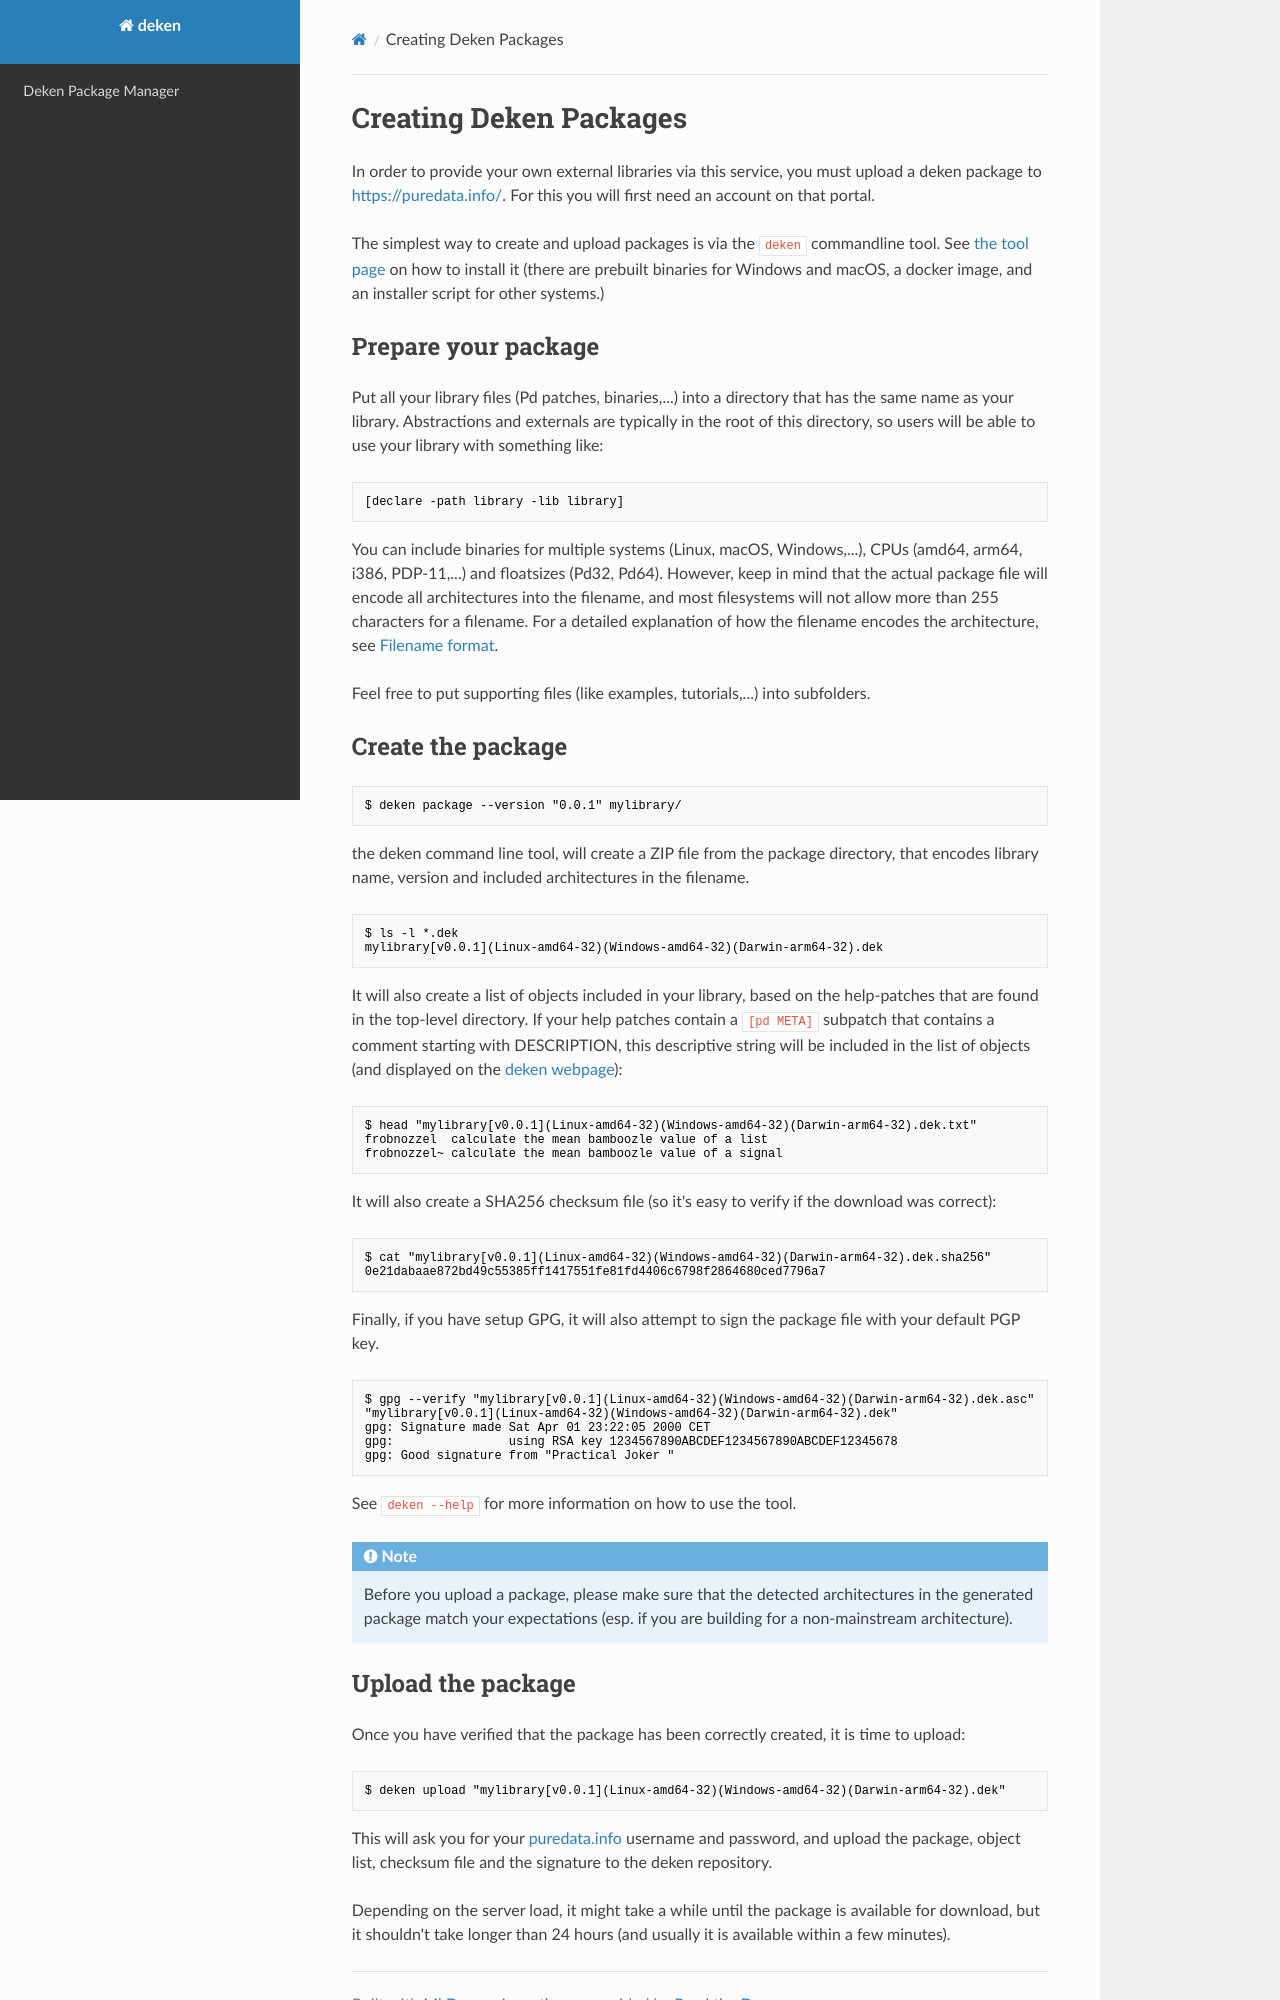

repository: pure-data/deken · page: packaging/index.html · generator: mkdocs

Creating Deken Packages
=======================

In order to provide your own external libraries via this service,
you must upload a deken package to <https://puredata.info/>.
For this you will first need an account on that portal.

The simplest way to create and upload packages is via the `deken` commandline tool.
See [the tool page](cmdline.md) on how to install it (there are prebuilt binaries for Windows and macOS, a docker image, and an installer script for other systems.)

## Prepare your package

Put all your library files (Pd patches, binaries,...) into a directory that has the same name as your library.
Abstractions and externals are typically in the root of this directory,
so users will be able to use your library with something like:
``` pd
[declare -path library -lib library]
```

You can include binaries for multiple systems (Linux, macOS, Windows,...),
CPUs (amd64, arm64, i386, PDP-11,...) and floatsizes (Pd32, Pd64).
However, keep in mind that the actual package file will encode all architectures into the filename,
and most filesystems will not allow more than 255 characters for a filename.
For a detailed explanation of how the filename encodes the architecture, see [Filename format](file-format.md).

Feel free to put supporting files (like examples, tutorials,...) into subfolders.


## Create the package

``` console
$ deken package --version "0.0.1" mylibrary/
```

the deken command line tool, will create a ZIP file from the package directory,
that encodes library name, version and included architectures in the filename.

``` console
$ ls -l *.dek
mylibrary[v0.0.1](Linux-amd64-32)(Windows-amd64-32)(Darwin-arm64-32).dek
```

It will also create a list of objects included in your library,
based on the help-patches that are found in the top-level directory.
If your help patches contain a `[pd META]` subpatch that contains a comment starting with DESCRIPTION,
this descriptive string will be included in the list of objects (and displayed on the [deken webpage](https://deken.puredata.info)):

``` console
$ head "mylibrary[v0.0.1](Linux-amd64-32)(Windows-amd64-32)(Darwin-arm64-32).dek.txt"
frobnozzel	calculate the mean bamboozle value of a list
frobnozzel~	calculate the mean bamboozle value of a signal
```

It will also create a SHA256 checksum file (so it's easy to verify if the download was correct):

``` console
$ cat "mylibrary[v0.0.1](Linux-amd64-32)(Windows-amd64-32)(Darwin-arm64-32).dek.sha256"
0e21dabaae872bd49c55385ff1417551fe81fd4406c6798f2864680ced7796a7
```

Finally, if you have setup GPG, it will also attempt to sign the package file with your default PGP key.

``` console
$ gpg --verify "mylibrary[v0.0.1](Linux-amd64-32)(Windows-amd64-32)(Darwin-arm64-32).dek.asc" "mylibrary[v0.0.1](Linux-amd64-32)(Windows-amd64-32)(Darwin-arm64-32).dek"
gpg: Signature made Sat Apr 01 23:22:05 2000 CET
gpg:                using RSA key 1234567890ABCDEF1234567890ABCDEF12345678
gpg: Good signature from "Practical Joker "
```

See `deken --help` for more information on how to use the tool.


!!! note

    Before you upload a package, please make sure that the detected architectures in the generated package match your expectations
    (esp. if you are building for a non-mainstream architecture).
